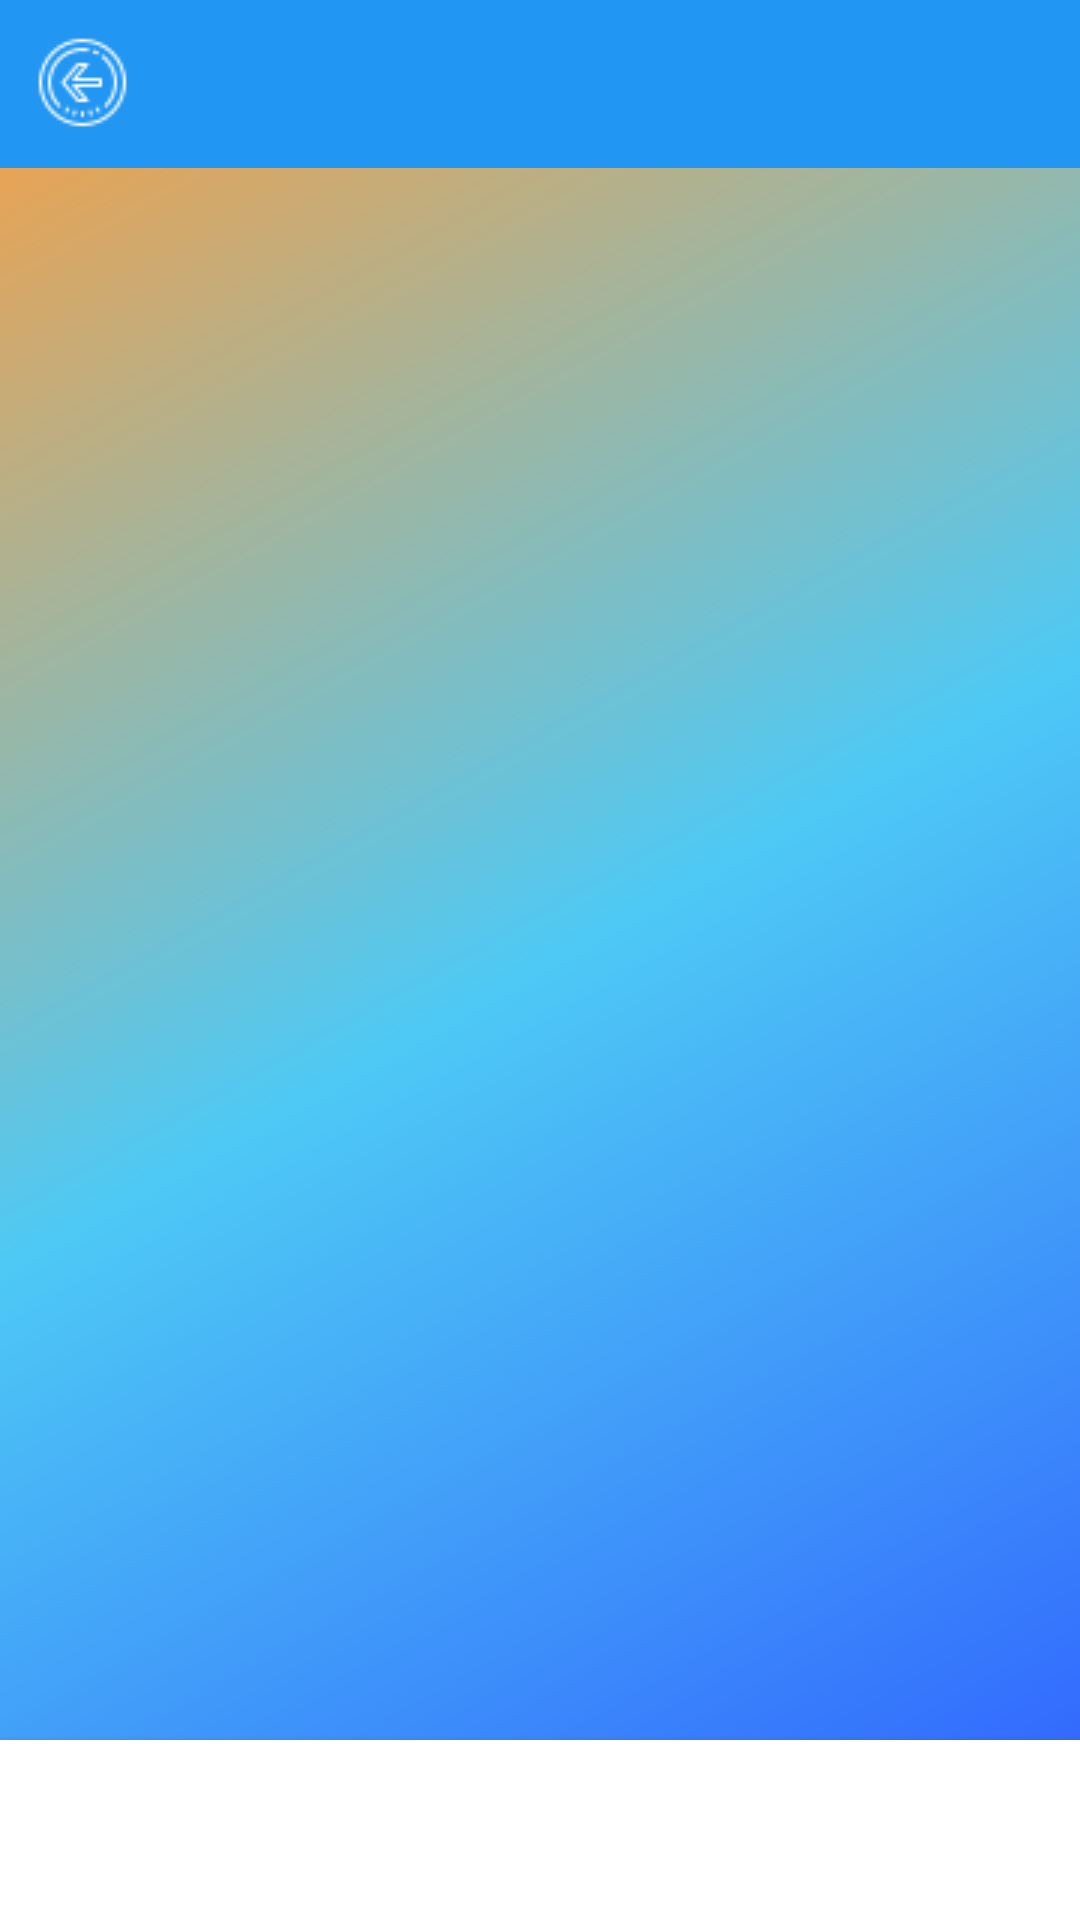

The Android layout XML behind this screen, and the referenced resources:
<!-- AndroidManifest.xml: application theme Theme.CoinMaster -->
<!-- res/layout/activity_spin_list.xml -->
<?xml version="1.0" encoding="utf-8"?>
<androidx.constraintlayout.widget.ConstraintLayout
    xmlns:android="http://schemas.android.com/apk/res/android"
    xmlns:app="http://schemas.android.com/apk/res-auto"
    xmlns:tools="http://schemas.android.com/tools"
    android:layout_width="match_parent"
    android:layout_height="match_parent"
    android:background="@drawable/bg_gradient"
    tools:context=".SpinList">

    <com.google.android.material.appbar.MaterialToolbar
        android:id="@+id/toolbar"
        android:layout_width="match_parent"
        android:layout_height="wrap_content"
        android:background="?attr/colorPrimary"
        android:title="@string/app_name"
        android:titleTextColor="?attr/colorOnPrimary"
        app:navigationIcon="@drawable/ic_home"
        app:titleCentered="true"
        app:layout_constraintTop_toTopOf="parent"
        app:layout_constraintStart_toStartOf="parent"
        app:layout_constraintEnd_toEndOf="parent" />

    <androidx.recyclerview.widget.RecyclerView
        android:id="@+id/recyclerView"
        android:layout_width="0dp"
        android:layout_height="0dp"
        android:layout_margin="10dp"
        android:scrollbars="vertical"
        app:layout_constraintTop_toBottomOf="@id/toolbar"
        app:layout_constraintBottom_toTopOf="@id/ad_view_container"
        app:layout_constraintStart_toStartOf="parent"
        app:layout_constraintEnd_toEndOf="parent" />

    <FrameLayout
        android:id="@+id/ad_view_container"
        android:layout_width="match_parent"
        android:layout_height="60dp"
        android:background="?attr/colorSurface"
        android:elevation="4dp"
        app:layout_constraintBottom_toBottomOf="parent"
        app:layout_constraintStart_toStartOf="parent"
        app:layout_constraintEnd_toEndOf="parent" />

    <ProgressBar
        android:id="@+id/progressBar"
        style="@style/Widget.MaterialComponents.CircularProgressIndicator"
        android:layout_width="wrap_content"
        android:layout_height="wrap_content"
        android:visibility="gone"
        app:layout_constraintTop_toTopOf="parent"
        app:layout_constraintBottom_toBottomOf="parent"
        app:layout_constraintStart_toStartOf="parent"
        app:layout_constraintEnd_toEndOf="parent" />

</androidx.constraintlayout.widget.ConstraintLayout>
<!-- resources referenced by this layout -->
<resources>
  <!-- drawable bg_gradient (drawable) -->
  <?xml version="1.0" encoding="utf-8"?>
  <shape xmlns:android="http://schemas.android.com/apk/res/android" android:shape="rectangle">
      <gradient
          android:type="linear"
          android:angle="135"
          android:startColor="#2E5BFF"
          android:centerColor="#4EC9F5"
          android:endColor="#FF9E3D"
          android:gradientRadius="500" />
  </shape>
  <!-- drawable ic_home: png bitmap (drawable, 850 bytes) -->
  <string name="app_name">Spin Master - Spins and Coins</string>
  <style name="Theme.CoinMaster" parent="Theme.MaterialComponents.DayNight.NoActionBar">
          
          <item name="colorPrimary">@color/primary</item>
          <item name="colorPrimaryDark">@color/primary_dark</item>
          <item name="colorPrimaryVariant">@color/primary_light</item>
          <item name="colorOnPrimary">@color/text_light</item>
          
          
          <item name="colorSecondary">@color/secondary</item>
          <item name="colorSecondaryVariant">@color/accent</item>
          <item name="colorOnSecondary">@color/text_light</item>
          
          
          <item name="colorAccent">@color/accent</item>
          <item name="colorTertiary">@color/highlight</item>
          <item name="colorOnTertiary">@color/text_primary</item>
          
          
          <item name="android:colorBackground">@color/background</item>
          <item name="colorSurface">@color/card_bg</item>
          <item name="colorOnSurface">@color/text_primary</item>
          <item name="colorSurfaceVariant">@color/surface_light</item>
          <item name="colorOnSurfaceVariant">@color/text_secondary</item>
          
          
          <item name="colorPrimaryContainer">@color/colorPrimaryContainer</item>
          <item name="colorSecondaryContainer">@color/colorSecondaryContainer</item>
          <item name="colorTertiaryContainer">@color/colorTertiaryContainer</item>
          <item name="colorOnPrimaryContainer">@color/text_primary</item>
          <item name="colorOnSecondaryContainer">@color/text_primary</item>
          <item name="colorOnTertiaryContainer">@color/text_primary</item>
          
          
          <item name="android:statusBarColor">@color/primary_dark</item>
          <item name="android:navigationBarColor">@color/primary_dark</item>
          
          
          <item name="colorButtonNormal">@color/button_primary</item>
          
          
          <item name="android:textColorPrimary">@color/text_primary</item>
          <item name="android:textColorSecondary">@color/text_secondary</item>
          <item name="android:textColorHint">@color/text_secondary</item>
          
          
          <item name="colorControlHighlight">@color/primary_light</item>
          <item name="colorControlNormal">@color/primary</item>
          
          
          <item name="colorError">@color/error</item>
          <item name="colorOnError">@color/text_light</item>
          <item name="colorErrorContainer">@color/error</item>
          <item name="colorOnErrorContainer">@color/text_light</item>
          
          
          <item name="colorOutline">@color/text_secondary</item>
          <item name="colorOutlineVariant">@color/text_secondary</item>
      </style>
  <color name="primary">#2196F3</color>
  <color name="primary_dark">#1976D2</color>
  <color name="primary_light">#BBDEFB</color>
  <color name="text_light">#FFFFFF</color>
  <color name="secondary">#00BCD4</color>
  <color name="accent">#E91E63</color>
  <color name="highlight">#FFC107</color>
  <color name="text_primary">#212121</color>
  <color name="background">#F5F5F5</color>
  <color name="card_bg">#FFFFFF</color>
  <color name="surface_light">#FAFAFA</color>
  <color name="text_secondary">#757575</color>
  <color name="colorPrimaryContainer">#E3F2FD</color>
  <color name="colorSecondaryContainer">#E0F7FA</color>
  <color name="colorTertiaryContainer">#FFF3E0</color>
  <color name="button_primary">#2196F3</color>
  <color name="error">#F44336</color>
</resources>
